The GitHub repository JeankBraham/proyecto_platanal contains a labelled image folder "final_dataset" with 3 categories: black sigatoka, healthy leaves, sigatoka. Examples follow, each with its label.

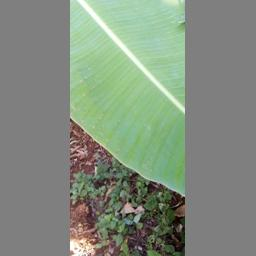
Label: healthy leaves

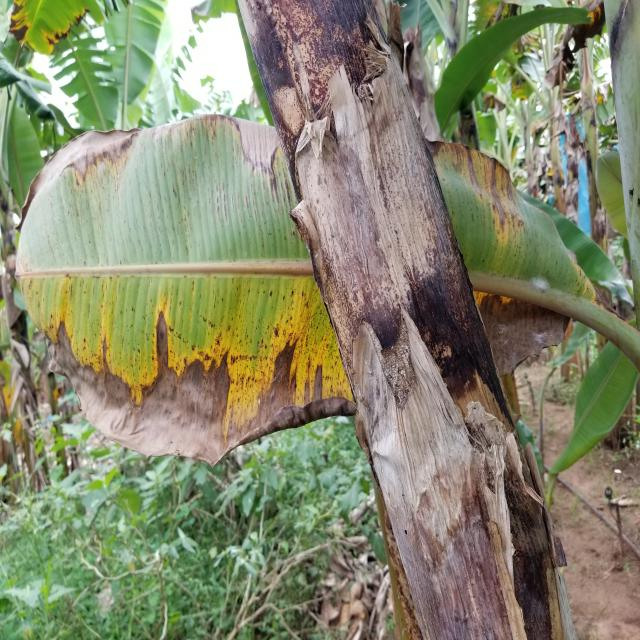
Label: sigatoka

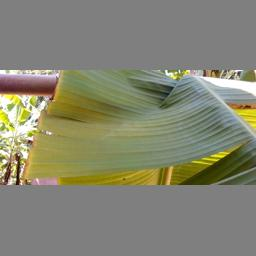
Label: healthy leaves

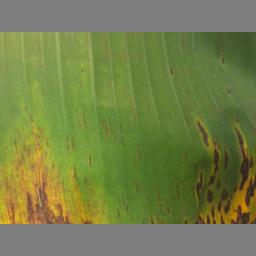
Label: black sigatoka

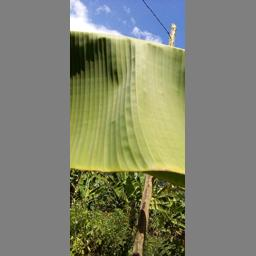
Label: healthy leaves

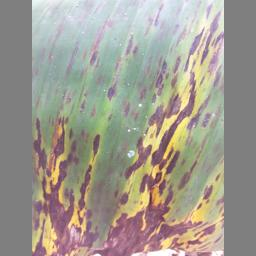
Label: black sigatoka
